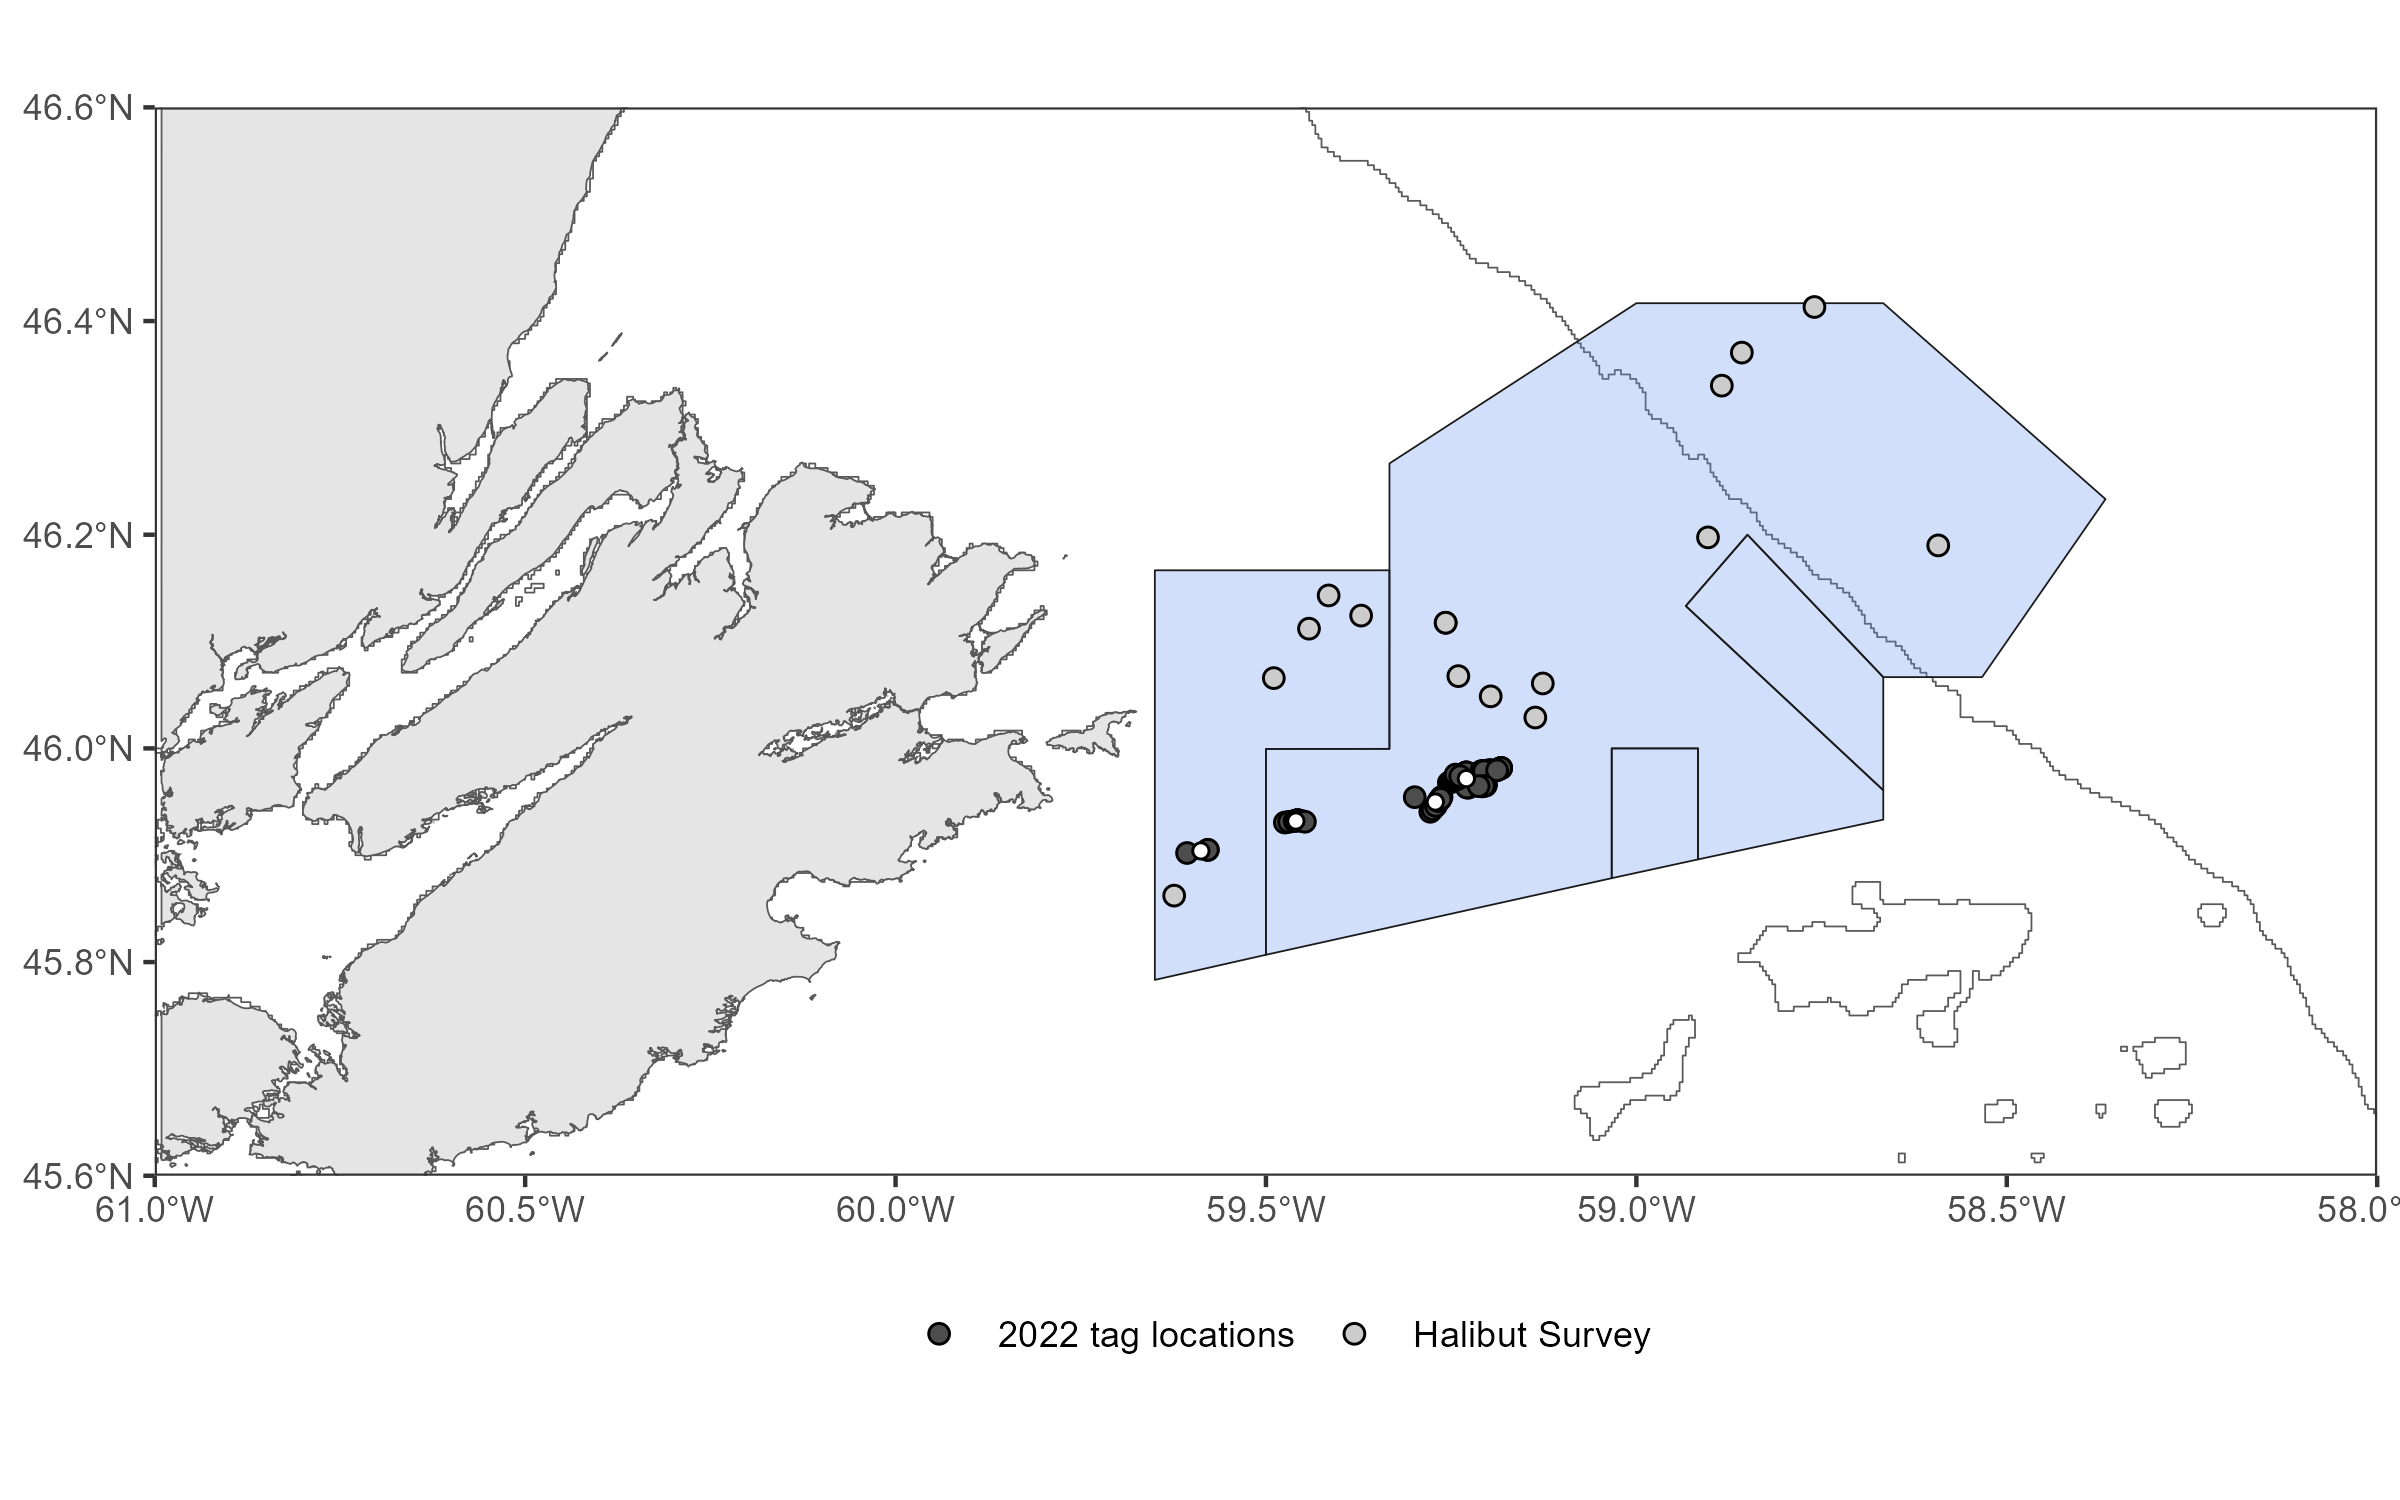

Values plotted in this chart, from the file beside it:
type, Zone, lon, lat
2022 tag locations, 1, -59.23, 45.97
2022 tag locations, 1, -59.27, 45.95
2022 tag locations, 1, -59.46, 45.93
2022 tag locations, 2a, -59.59, 45.9
Halibut Survey, 1, -59.14, 46.03
Halibut Survey, 1, -58.9, 46.2
Halibut Survey, 1, -58.59, 46.19
Halibut Survey, 1, -59.26, 46.12
Halibut Survey, 1, -59.24, 46.07
Halibut Survey, 1, -59.2, 46.05
Halibut Survey, 1, -59.13, 46.06
Halibut Survey, 1, -59.26, 46.12
Halibut Survey, 1, -58.86, 46.37
Halibut Survey, 1, -58.88, 46.34
Halibut Survey, 1, -58.76, 46.41
Halibut Survey, 2a, -59.49, 46.07
Halibut Survey, 2a, -59.62, 45.86
Halibut Survey, 2a, -59.37, 46.12
Halibut Survey, 2a, -59.41, 46.14
Halibut Survey, 2a, -59.44, 46.11
